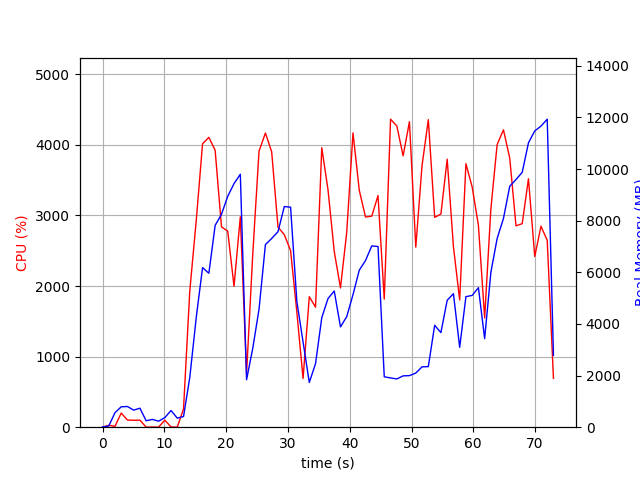

The table this chart was drawn from, first rows:
elapsed_time, nproc, cpu, mem_real, mem_virtual
4.267692565917969e-05, 1, 0.0, 10.72, 3192
1.007, 2, 27.8, 45.64, 153.6
2.014, 4, 11.9, 563.1, 2163
3.023, 4, 200.4, 790.5, 2475
4.031, 5, 101.3, 801.6, 2471
5.038, 3, 98.2, 659.4, 2015
6.046, 3, 100.1, 736.7, 2127
7.055, 3, 1.0, 249.9, 1472
8.063, 3, 2.0, 300.6, 1517
9.071, 3, 2.0, 232.8, 1465
10.08, 3, 99.2, 372.2, 1585
11.09, 5, 3.0, 646.3, 2448
12.1, 4, 1.0, 350.6, 1823
13.11, 1, 259.8, 414.3, 4273
14.11, 1, 1927, 1922, 9293
15.17, 1, 2937, 4271, 11173
16.19, 1, 4015, 6182, 16340
17.21, 1, 4106, 5963, 19708
18.22, 1, 3922, 7817, 19708
19.25, 1, 2838, 8248, 19764
20.26, 1, 2777, 8943, 19828
21.28, 1, 1996, 9436, 19828
22.3, 1, 2981, 9798, 19828
23.31, 1, 761.2, 1839, 20420
24.31, 1, 2459, 3061, 19908
25.32, 1, 3909, 4567, 19996
26.36, 1, 4167, 7072, 20742
27.37, 1, 3901, 7310, 20742
28.39, 1, 2834, 7574, 20742
29.41, 1, 2728, 8548, 20744
30.43, 1, 2502, 8521, 20744
31.44, 1, 1632, 4876, 20744
32.45, 1, 690.1, 3300, 28424
33.46, 1, 1848, 1734, 20840
34.47, 1, 1700, 2460, 26984
35.48, 1, 3959, 4241, 27938
36.49, 1, 3364, 4983, 27938
37.5, 1, 2489, 5275, 28050
38.5, 1, 1973, 3885, 30098
39.51, 1, 2758, 4281, 28050
40.53, 1, 4169, 5135, 28394
41.55, 1, 3357, 6082, 28394
42.56, 1, 2978, 6455, 28394
43.57, 1, 2989, 7021, 28394
44.58, 1, 3281, 6999, 28394
45.59, 1, 1815, 1952, 26346
46.61, 1, 4363, 1909, 26346
47.63, 1, 4266, 1869, 26346
48.64, 1, 3844, 1988, 26346
49.66, 1, 4327, 1997, 26346
50.69, 1, 2551, 2097, 28394
51.7, 1, 3706, 2338, 31466
52.72, 1, 4356, 2347, 31466
53.75, 1, 2972, 3949, 34538
54.76, 1, 3019, 3664, 32490
55.77, 1, 3796, 4917, 32506
56.78, 1, 2557, 5171, 32506
57.79, 1, 1802, 3094, 32506
58.81, 1, 3732, 5056, 32532
59.82, 1, 3402, 5105, 32532
... 13 more rows
